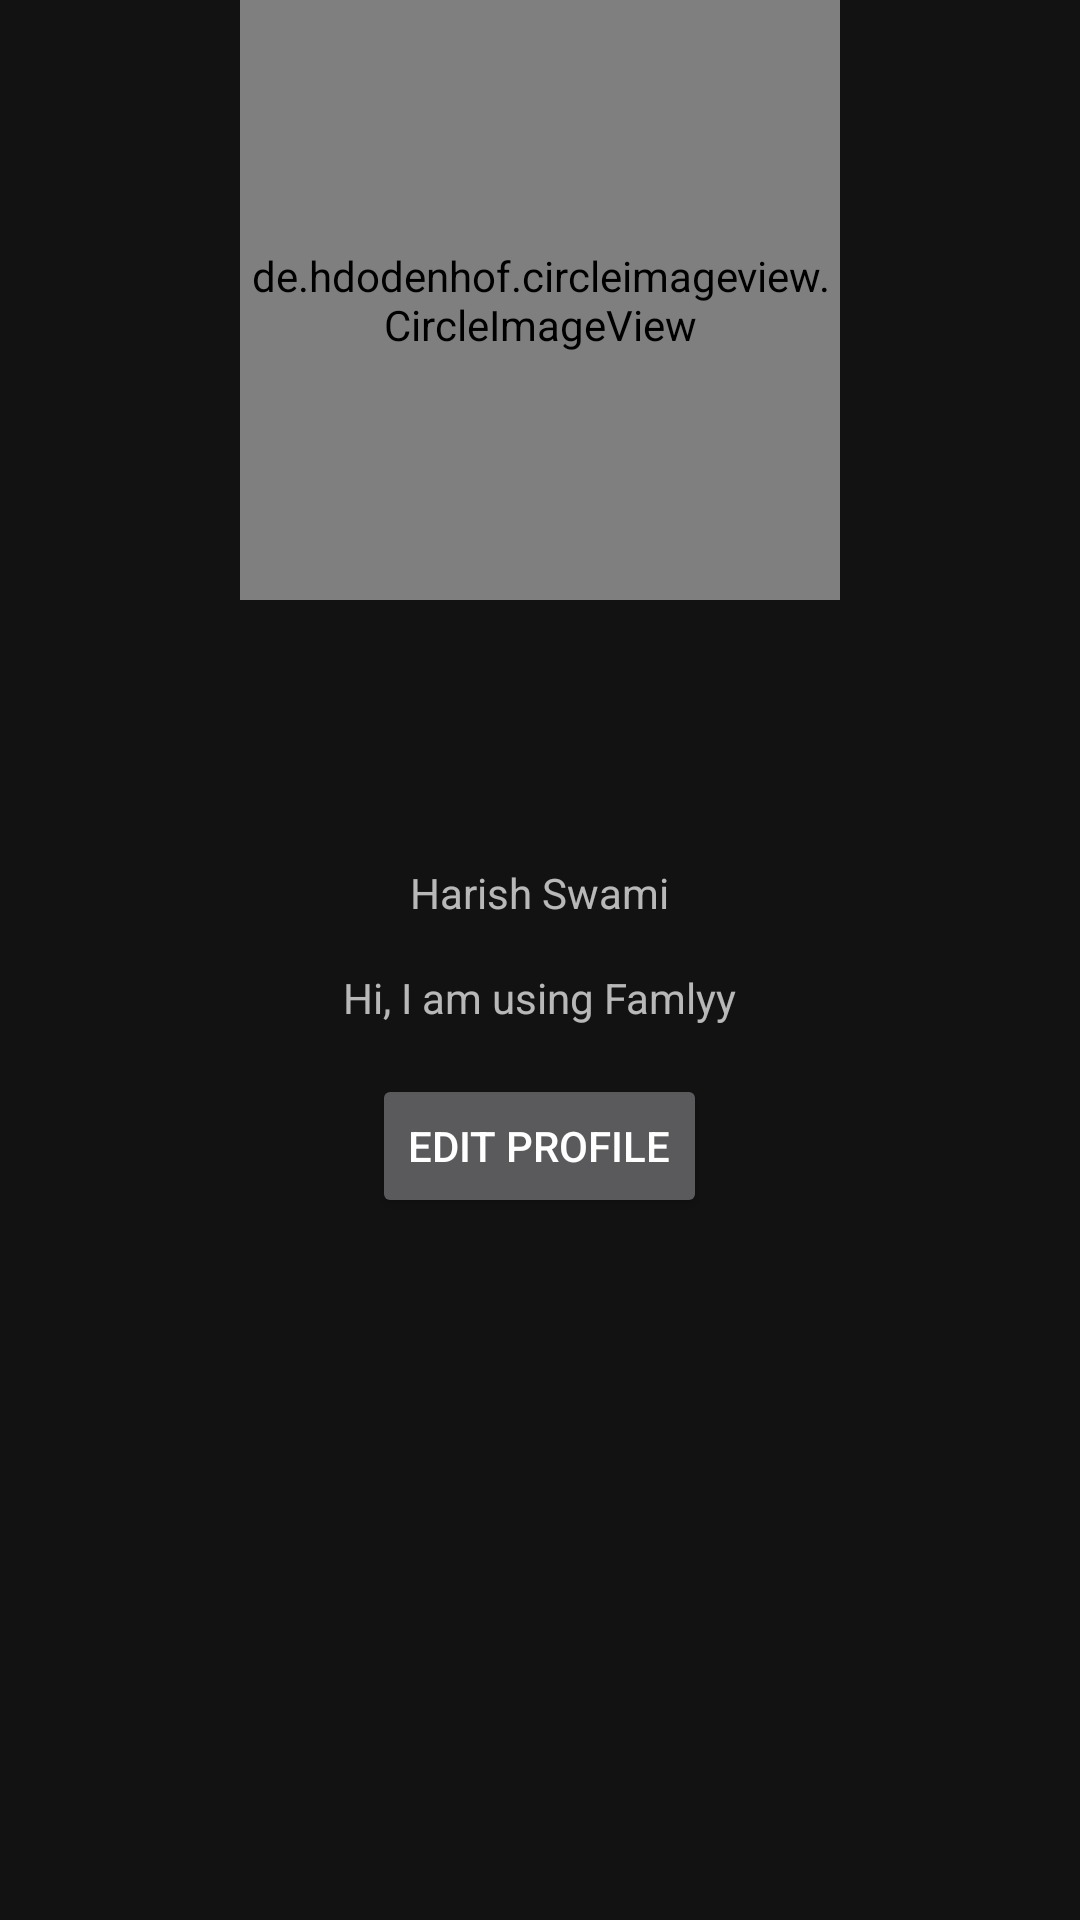

This screen was rendered from an Android layout file. Write that file and the resources it references.
<!-- AndroidManifest.xml: application theme Theme.FamilyTree -->
<!-- res/layout/activity_profile.xml -->
<?xml version="1.0" encoding="utf-8"?>
<RelativeLayout xmlns:android="http://schemas.android.com/apk/res/android"
    xmlns:app="http://schemas.android.com/apk/res-auto"
    xmlns:tools="http://schemas.android.com/tools"
    android:layout_width="match_parent"
    android:layout_height="match_parent"
    android:layout_marginTop="30dp"
    tools:context=".ProfileActivity">

    <de.hdodenhof.circleimageview.CircleImageView
        android:id="@+id/profile_image"
        android:layout_width="200dp"
        android:layout_height="200dp"
        android:layout_centerHorizontal="true"
        android:src="@drawable/profile1"
        app:civ_border_color="#FF000000"
        app:civ_border_width="2dp" />

    <TextView
        android:id="@+id/profile_displayName"
        android:layout_width="wrap_content"
        android:layout_height="wrap_content"
        android:layout_alignTop="@id/profile_image"
        android:layout_centerHorizontal="true"
        android:layout_marginTop="288dp"
        android:text="Harish Swami" />

    <TextView
        android:id="@+id/profile_statusText"
        android:layout_width="wrap_content"
        android:layout_height="wrap_content"
        android:layout_below="@id/profile_displayName"
        android:layout_centerHorizontal="true"
        android:layout_marginTop="16dp"
        android:text="Hi, I am using Famlyy" />

    <Button
        android:id="@+id/profile_updateImage"
        android:layout_width="wrap_content"
        android:layout_height="wrap_content"
        android:layout_below="@id/profile_statusText"
        android:layout_centerHorizontal="true"
        android:layout_marginTop="16dp"
        android:text="Edit Profile" />

</RelativeLayout>
<!-- resources referenced by this layout -->
<resources>
  <!-- drawable profile1: jpg bitmap (drawable-xhdpi, 120009 bytes) -->
  <style name="Theme.FamilyTree" parent="Theme.MaterialComponents.NoActionBar">
          
          <item name="colorPrimary">@color/colorPrimary</item>
          <item name="colorPrimaryVariant">@color/colorPrimaryVariant</item>
          <item name="colorOnPrimary">@color/colorOnPrimary</item>
          
          <item name="colorSecondary">@color/colorSecondary</item>
          <item name="colorSecondaryVariant">@color/colorSecondaryVariant</item>
          <item name="colorOnSecondary">@color/colorOnSecondary</item>
          
          <item name="android:statusBarColor" tools:targetApi="l">?attr/colorPrimaryVariant</item>
          
      </style>
  <color name="colorPrimary">#06447d</color>
  <color name="colorPrimaryVariant">#06447d</color>
  <color name="colorOnPrimary">#e4e9e9</color>
  <color name="colorSecondary">#06447d</color>
  <color name="colorSecondaryVariant">#06447d</color>
  <color name="colorOnSecondary">#e4e9e9</color>
</resources>
